3-way image classification set "yolo_dataset" from GitHub (hntnhan1111-ayai/CVio_Shrimp_Disease_Classification_Capstone_SU26); label vocabulary: healthy, WSSV, WSSV background.

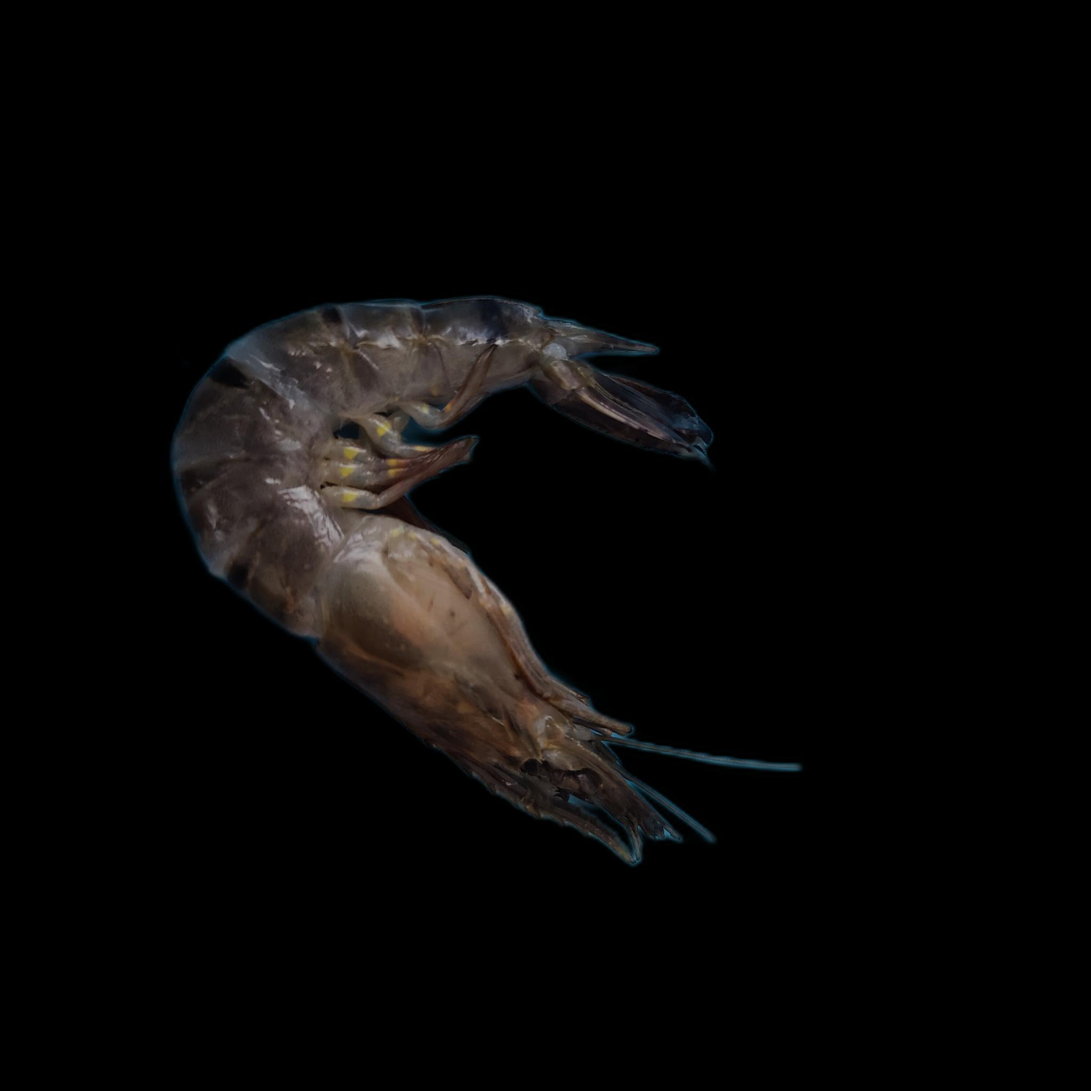
Label: WSSV

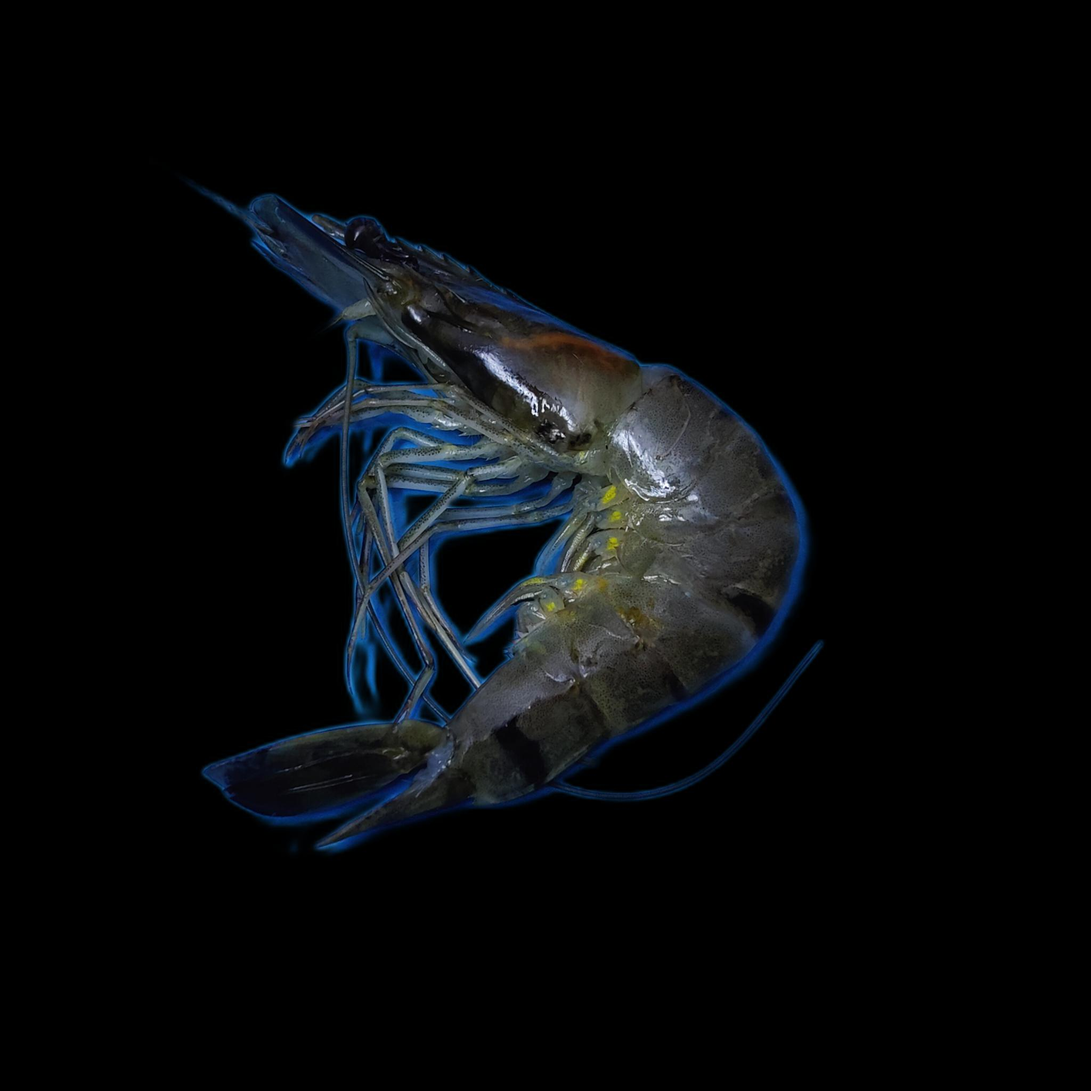
Label: WSSV background

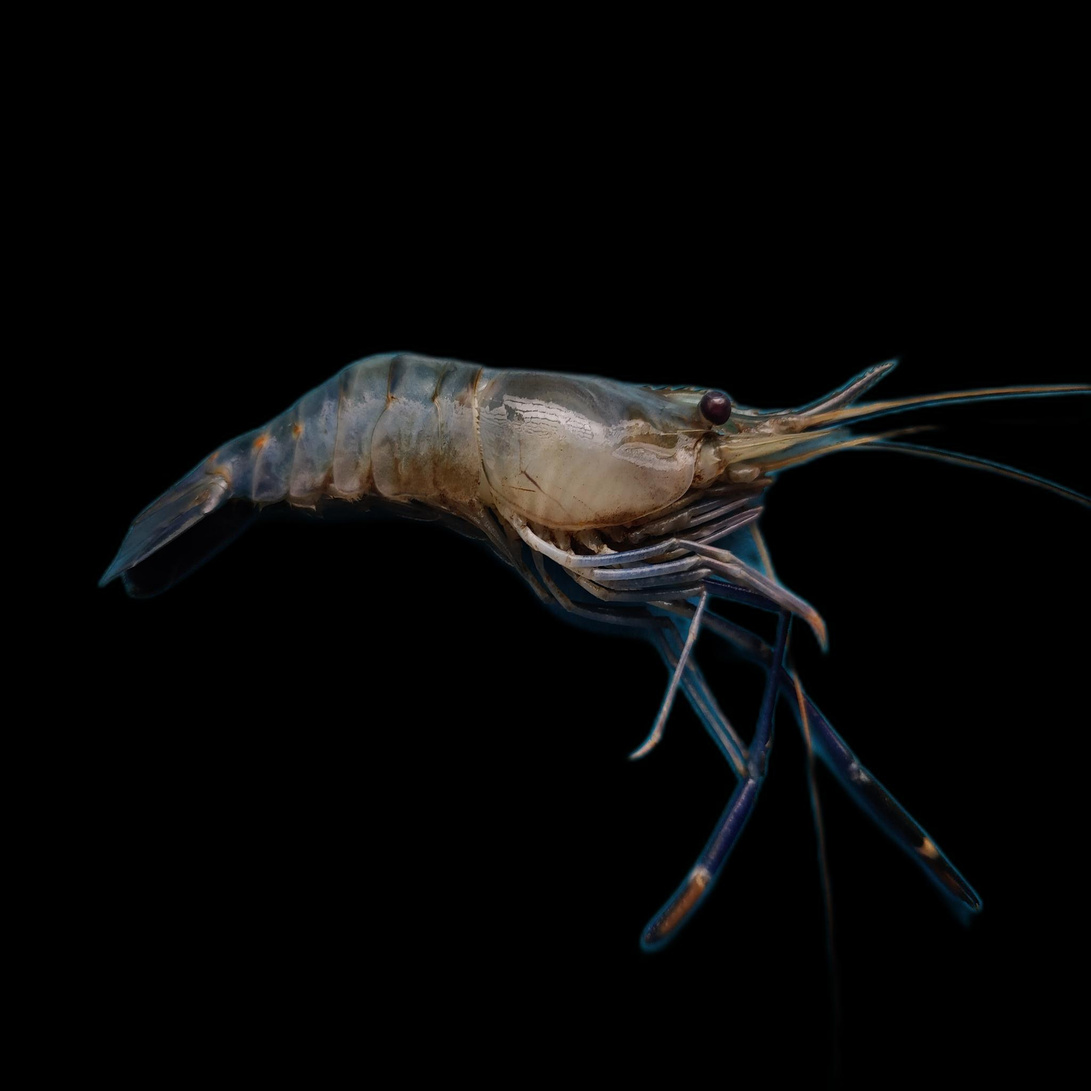
Label: healthy

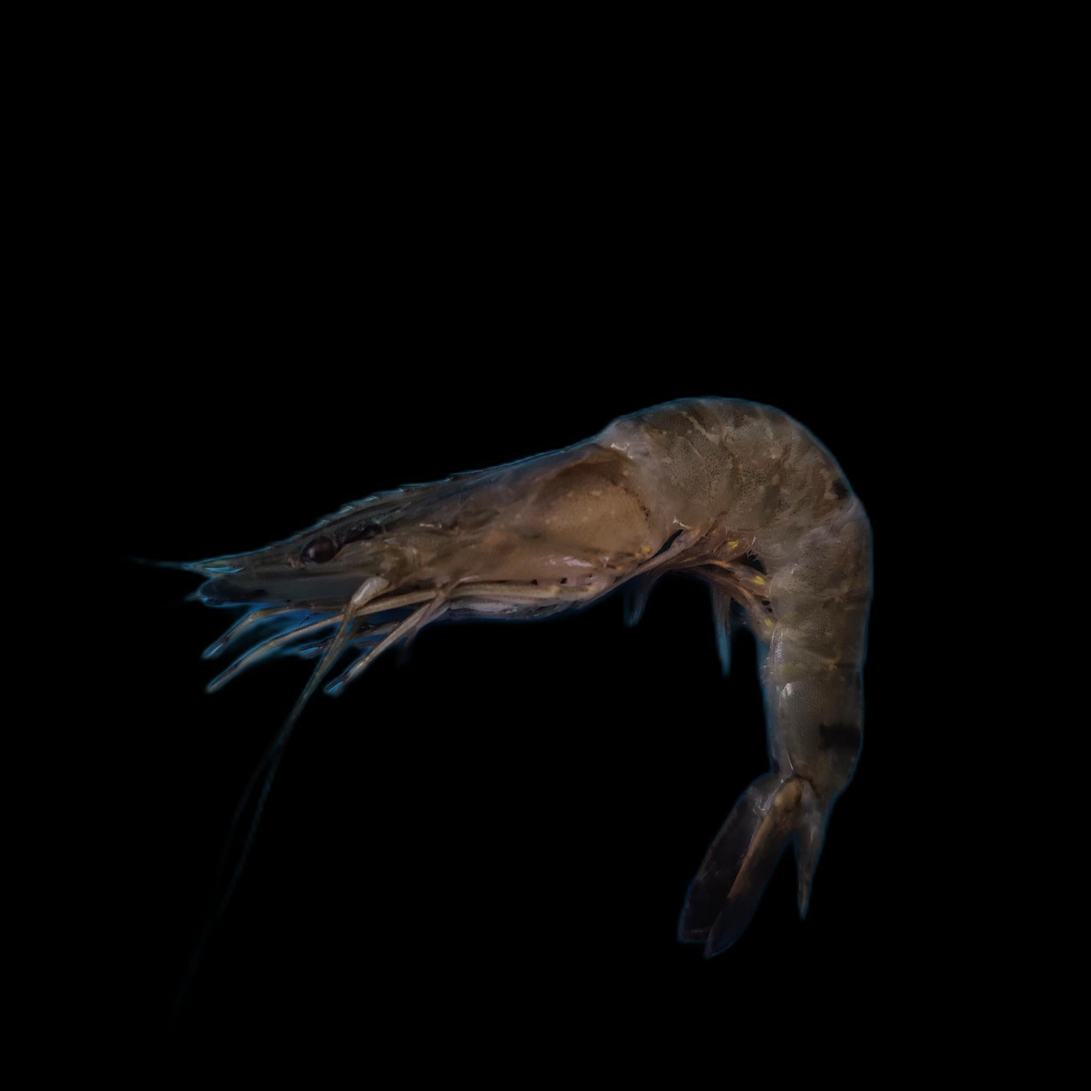
Label: WSSV

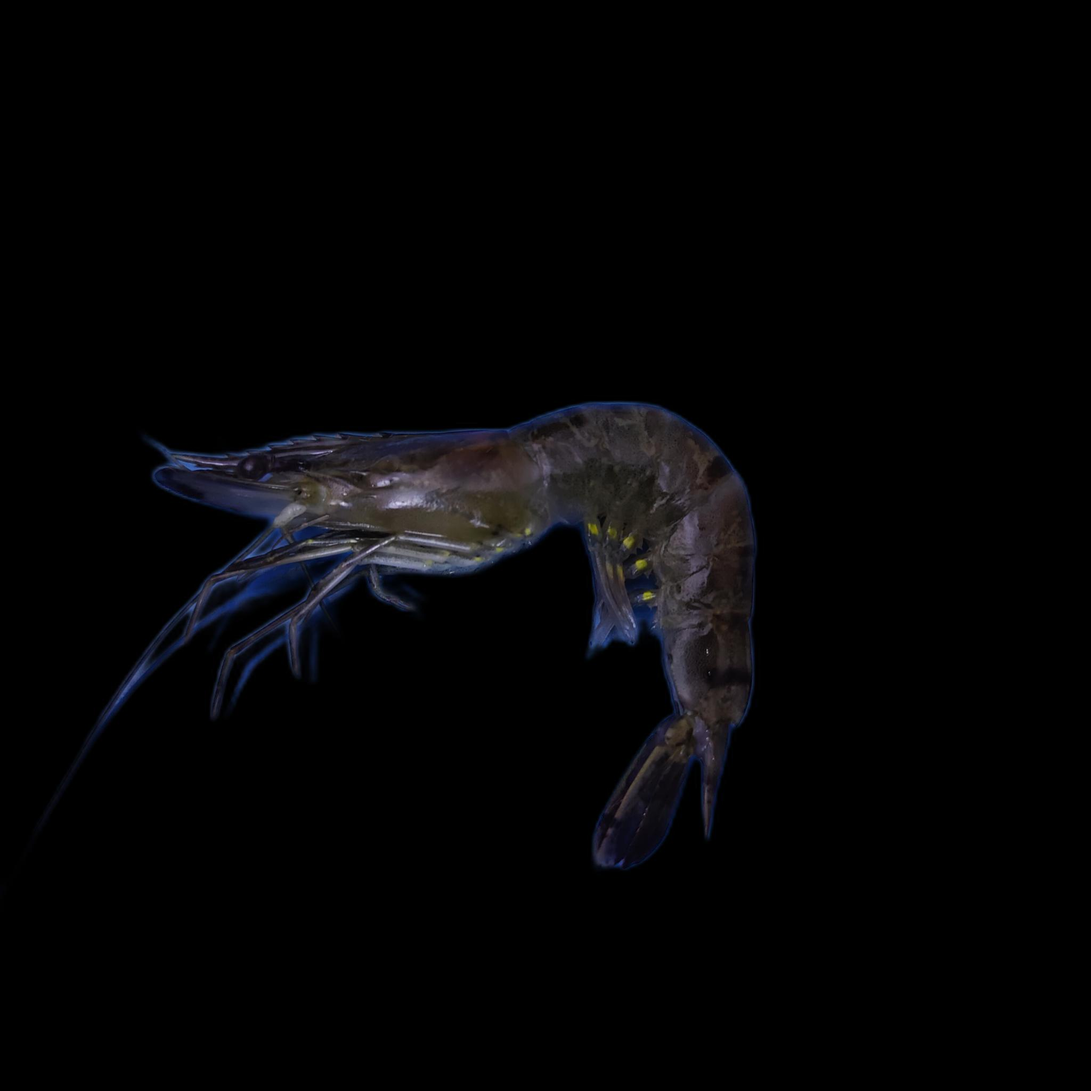
Label: WSSV background

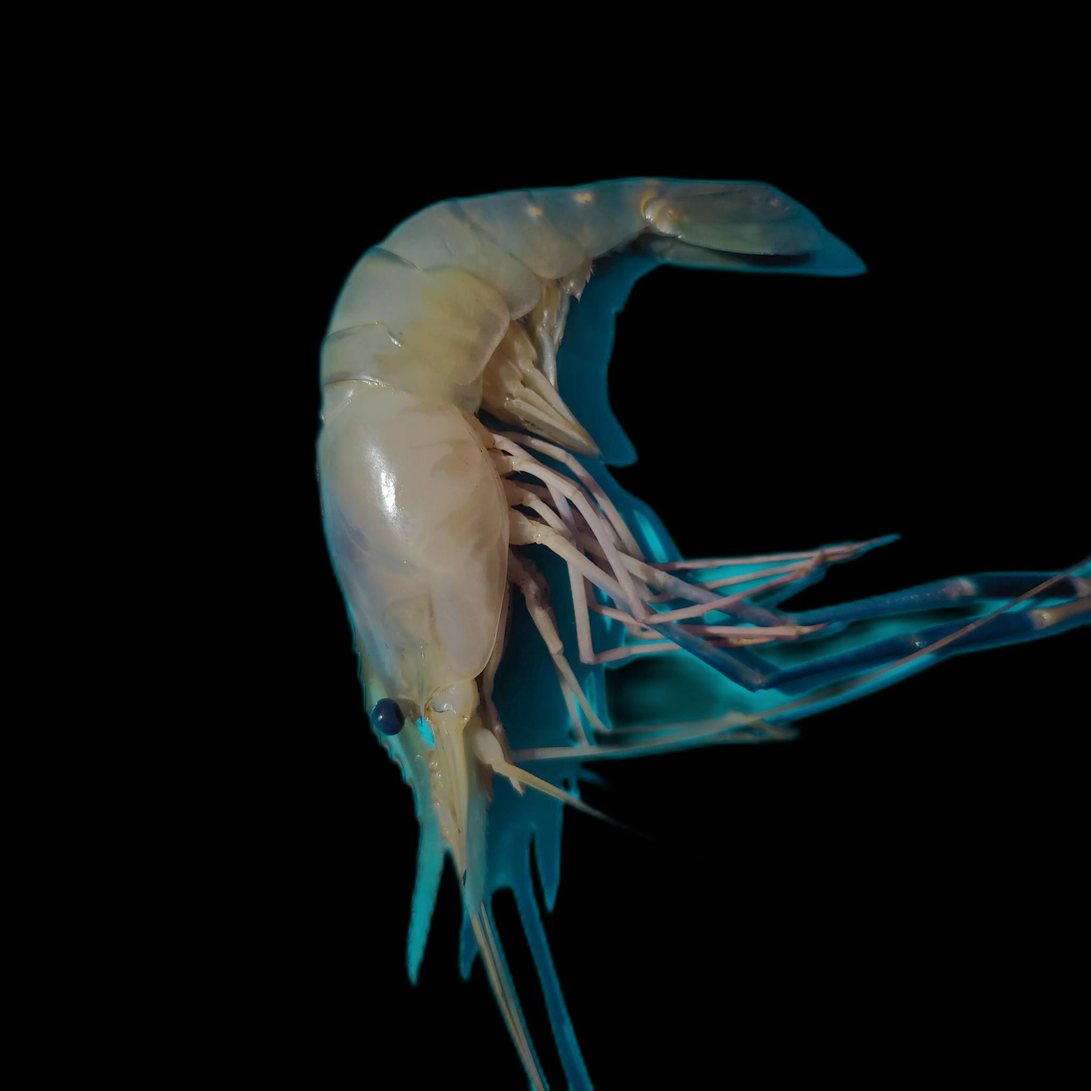
Label: healthy
